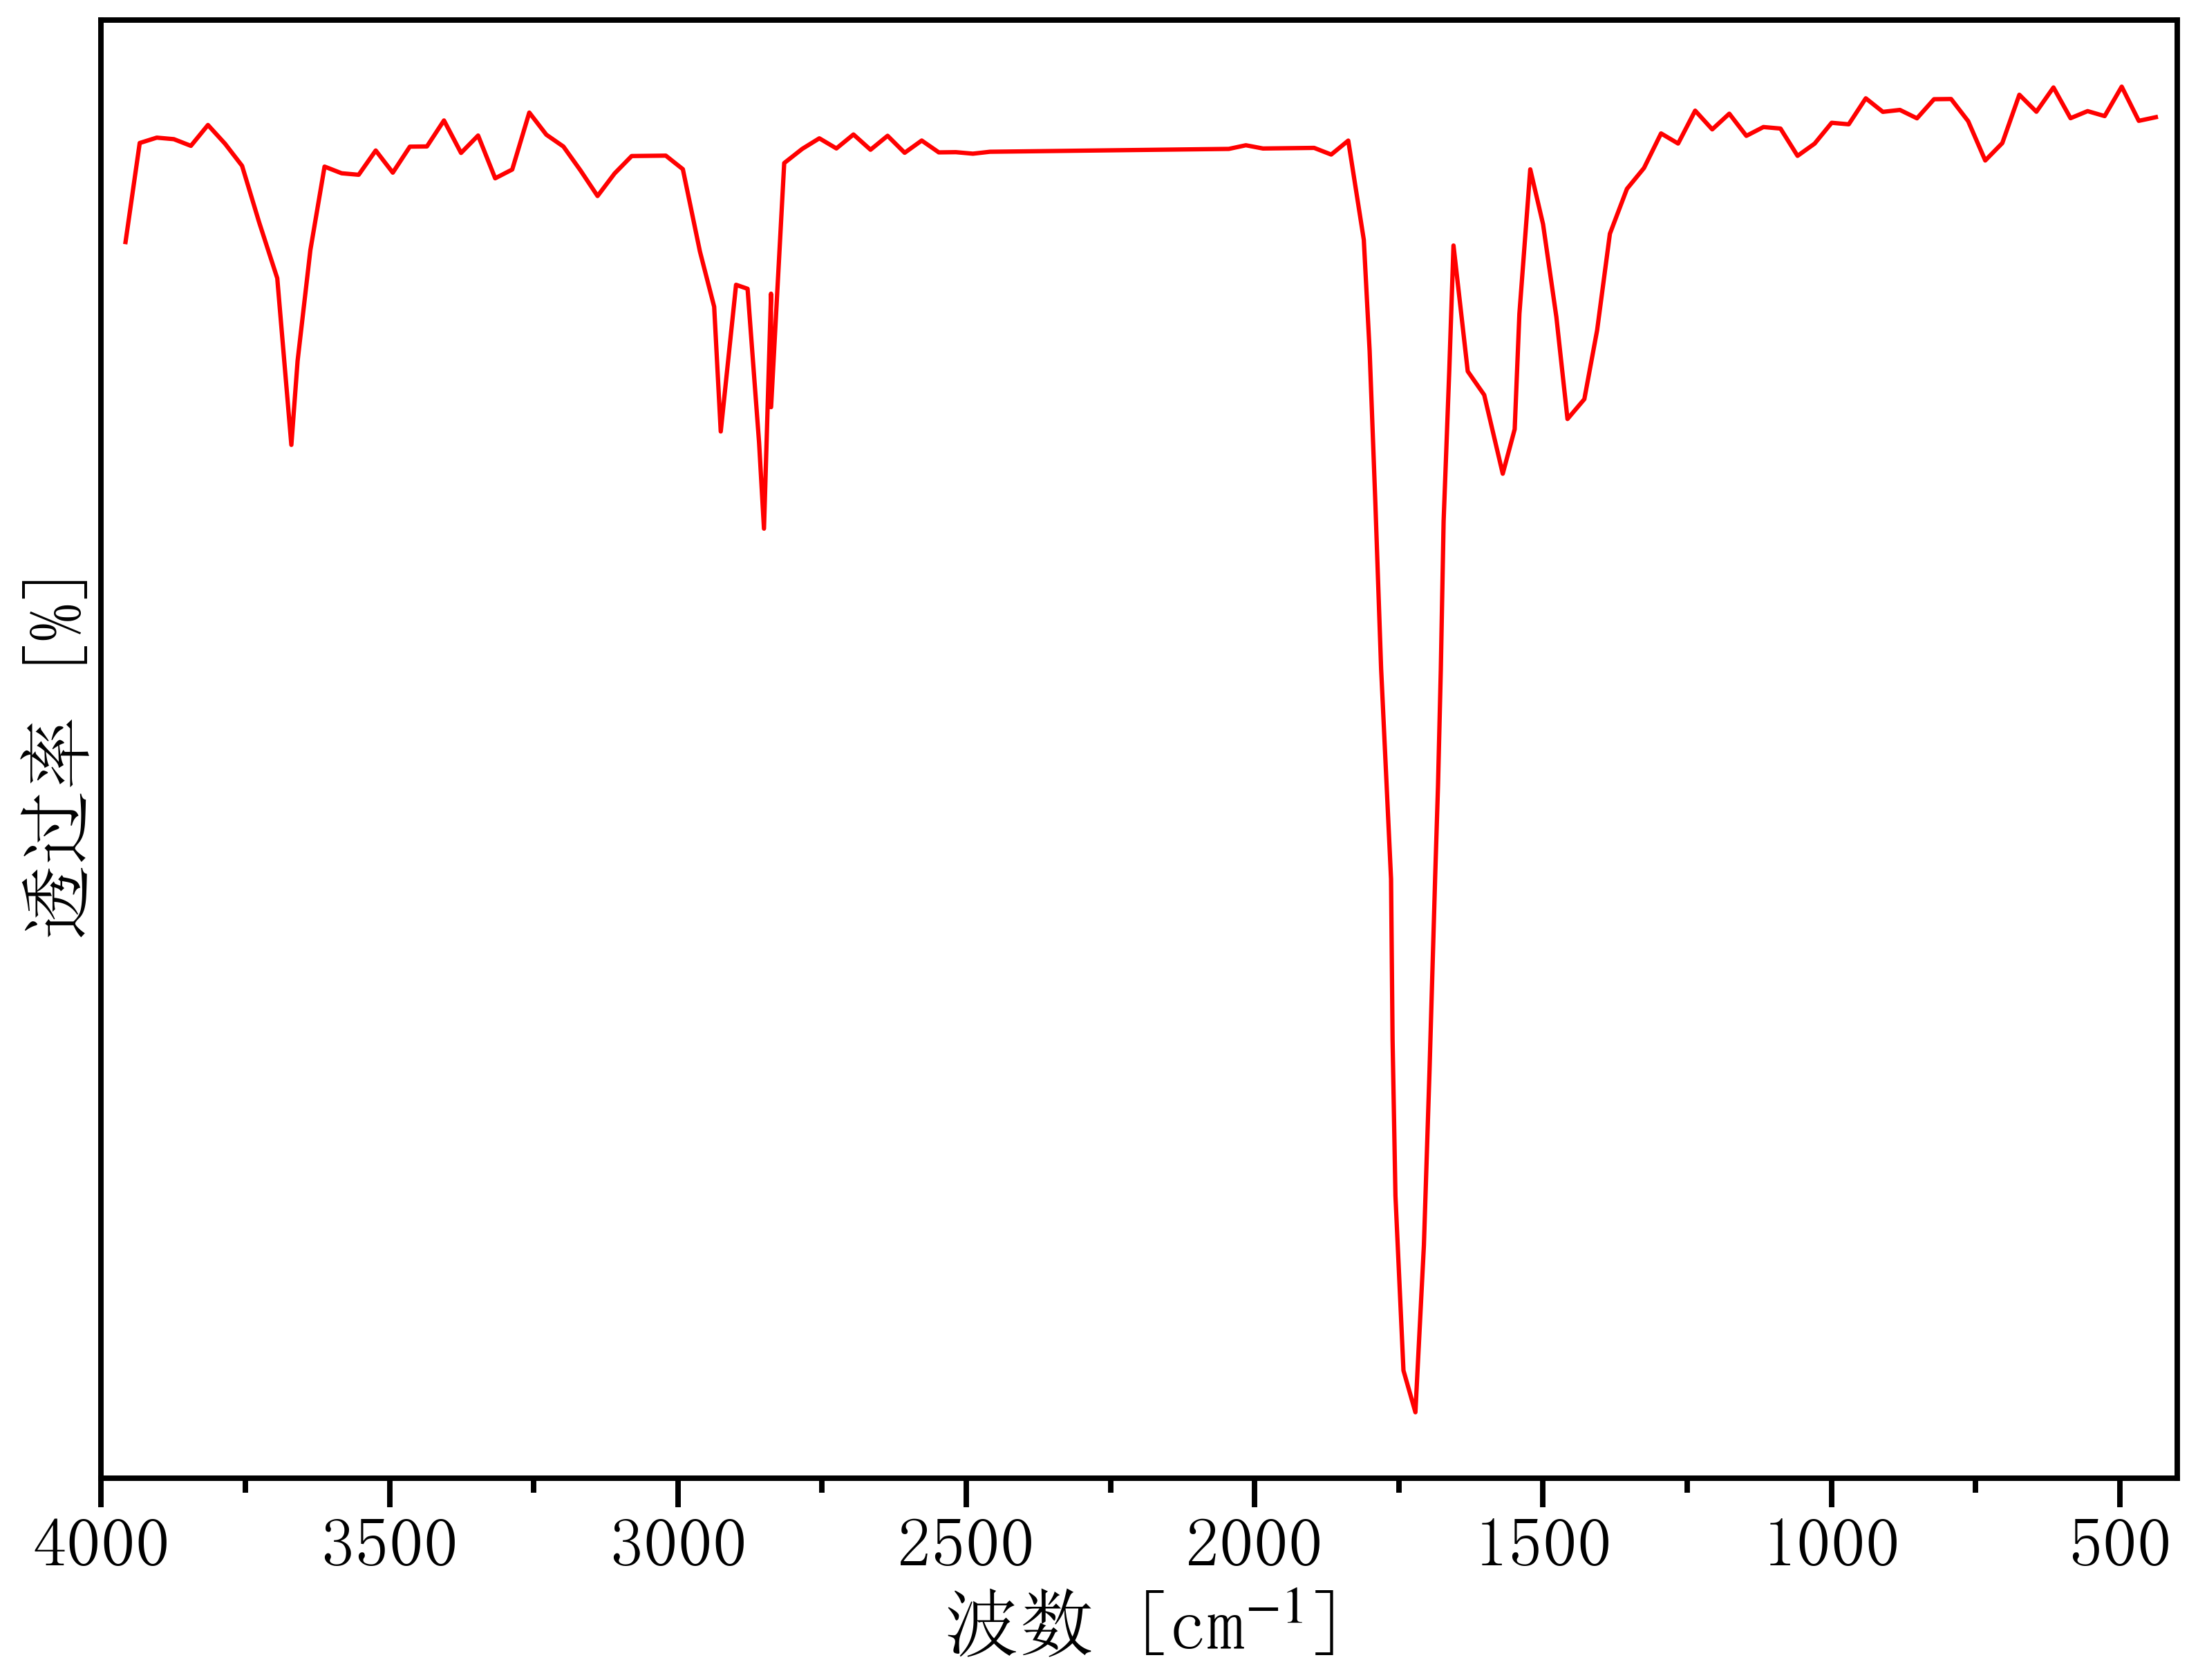

The table this chart was drawn from, first rows:
3982.334526928649, 18.231245458725837
3958, 19.02
3933, 19.92
3904, 19.97
3874, 19.96
3844, 19.9
3815, 20.09
3785, 19.92
3756, 19.71
3726, 19.2
3695, 18.69
3670, 17.18
3659, 17.94
3637, 18.95
3613, 19.71
3583, 19.65
3553, 19.63
3524, 19.85
3494, 19.65
3465, 19.89
3435, 19.89
3406, 20.13
3376, 19.83
3346, 19.99
3317, 19.6
3287, 19.68
3258, 20.2
3228, 20
3198, 19.89
3169, 19.67
3139, 19.44
3110, 19.65
3080, 19.8
3051, 19.81
3021, 19.81
2991, 19.68
2962, 18.94
2937, 18.43
2926, 17.3
2899, 18.63
2879, 18.6
2859, 17.2
2851, 16.42
2838, 18.55
2838, 17.52
2816, 19.74
2784, 19.87
2755, 19.96
2725, 19.87
2696, 20
2666, 19.86
2636, 19.99
2607, 19.83
2577, 19.94
2548, 19.84
2518, 19.84
2488, 19.82
2459, 19.84
2429, 19.84
2400, 19.85
2370, 19.85
... 79 more rows
